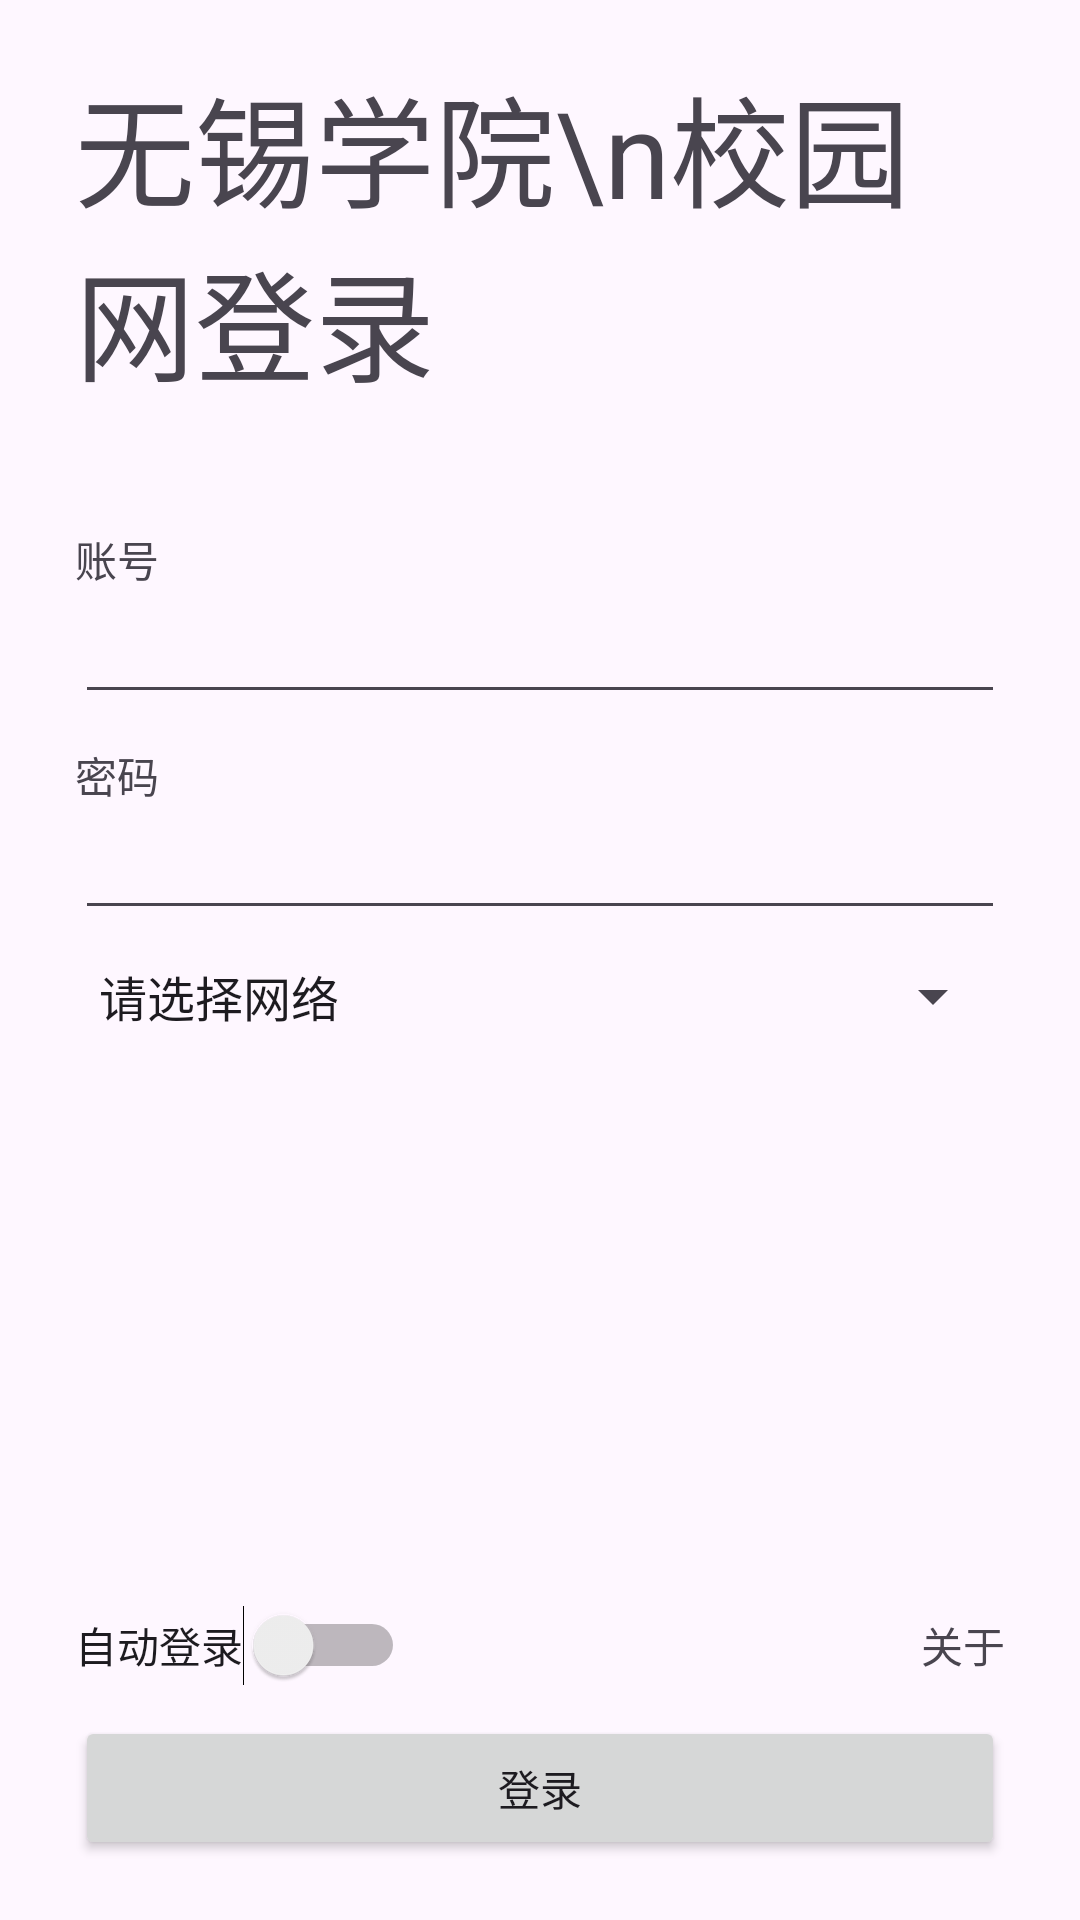

Android layout source for this screen:
<!-- AndroidManifest.xml: application theme Theme.Wxxy_auto_login -->
<!-- res/layout/activity_main.xml -->
<?xml version="1.0" encoding="utf-8"?>
<androidx.constraintlayout.widget.ConstraintLayout xmlns:android="http://schemas.android.com/apk/res/android"
    xmlns:app="http://schemas.android.com/apk/res-auto"
    xmlns:tools="http://schemas.android.com/tools"
    android:layout_width="match_parent"
    android:layout_height="match_parent"
    tools:context=".MainActivity">

    <LinearLayout
        android:layout_width="match_parent"
        android:layout_height="match_parent"
        android:orientation="horizontal">
        <TextView
            android:layout_width="wrap_content"
            android:layout_height="match_parent"

            android:layout_weight="1" />
        <LinearLayout
            android:layout_width="350dp"
            android:layout_height="match_parent"
            android:orientation="vertical"
            android:padding="20dp"
            android:layout_weight="0" >

                <TextView
                    android:id="@+id/textView"
                    android:layout_width="wrap_content"
                    android:layout_height="wrap_content"
                    android:layout_marginBottom="40dp"
                    android:text="无锡学院\n校园网登录"
                    android:textSize="40sp" />


            <LinearLayout
                android:layout_width="match_parent"
                android:layout_height="wrap_content"

                android:orientation="vertical">

                <TextView
                    android:id="@+id/textView2"
                    android:layout_width="match_parent"
                    android:layout_height="wrap_content"
                    android:text="账号" />

                <EditText
                    android:id="@+id/editTextSno"
                    android:layout_width="match_parent"
                    android:layout_height="wrap_content"
                    android:layout_marginBottom="10dp"
                    android:ems="10"
                    android:inputType="text"
                    android:text="" />

                <TextView
                    android:id="@+id/textView3"
                    android:layout_width="match_parent"
                    android:layout_height="wrap_content"
                    android:text="密码" />

                <EditText
                    android:id="@+id/editTextTextPassword"
                    android:layout_width="match_parent"
                    android:layout_height="wrap_content"
                    android:layout_marginBottom="10dp"
                    android:ems="10"
                    android:inputType="textPassword" />

                <Spinner
                    android:id="@+id/spinner"
                    android:layout_width="match_parent"
                    android:layout_height="wrap_content"
                    android:entries="@array/network_choose" />

            </LinearLayout>

            <TextView
                android:layout_width="match_parent"
                android:layout_height="wrap_content"
                android:layout_weight="1" />

            <LinearLayout
                android:layout_width="match_parent"
                android:layout_height="wrap_content"
                android:orientation="vertical">

                <LinearLayout
                    android:layout_width="match_parent"
                    android:layout_height="wrap_content"
                    android:orientation="horizontal">

                    <Switch
                        android:id="@+id/switch1"
                        android:layout_width="wrap_content"
                        android:layout_height="wrap_content"
                        android:layout_marginBottom="10dp"
                        android:text="自动登录" />

                    <TextView
                        android:layout_width="wrap_content"
                        android:layout_height="match_parent"
                        android:layout_weight="1" />

                    <TextView
                        android:id="@+id/textViewAbout"
                        android:layout_width="wrap_content"
                        android:layout_height="wrap_content"
                        android:clickable="true"
                        android:text="关于" />

                </LinearLayout>

                <Button
                    android:id="@+id/buttonLogin"
                    android:layout_width="match_parent"
                    android:layout_height="wrap_content"
                    android:layout_weight="1"
                    android:text="登录" />

            </LinearLayout>

        </LinearLayout>
        <TextView
            android:layout_width="wrap_content"
            android:layout_height="match_parent"
            android:layout_weight="1" />
    </LinearLayout>

</androidx.constraintlayout.widget.ConstraintLayout>
<!-- resources referenced by this layout -->
<resources>
  <string-array name="network_choose">
          <item>请选择网络</item>
          <item>中国移动</item>
          <item>中国电信</item>
          <item>中国联通</item>
          <item>无锡学院</item>
      </string-array>
  <style name="Theme.Wxxy_auto_login" parent="Base.Theme.Wxxy_auto_login" />
  <style name="Base.Theme.Wxxy_auto_login" parent="Theme.Material3.DayNight.NoActionBar">
          
          
      </style>
</resources>
